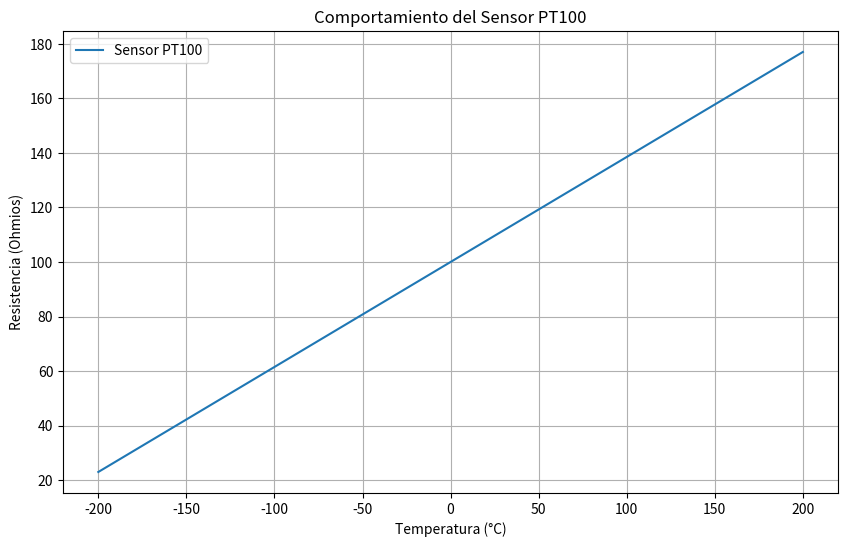

Write Python code to recreate this figure.
import numpy as np
import matplotlib.pyplot as plt
# Definir el rango de temperatura de -200°C a 200°C
temperaturas = np.linspace(-200, 200, 400)
# Simular el comportamiento del sensor PT100 (esto es solo un ejemplo, no representa la realidad)
# Puedes ajustar los valores de la resistencia en función de la temperatura según la tabla de calibración de un PT100 real
resistencia_referencia = 100.0  # Resistencia a 0°C (valor de referencia)
coeficiente_temperatura = 0.00385  # Coeficiente de temperatura del PT100
# Calcular la resistencia en función de la temperatura
resistencias = resistencia_referencia * (1 + coeficiente_temperatura * temperaturas)
# Graficar el comportamiento del sensor PT100
plt.figure(figsize=(10, 6))
plt.plot(temperaturas, resistencias, label='Sensor PT100')
plt.xlabel('Temperatura (°C)')
plt.ylabel('Resistencia (Ohmios)')
plt.title('Comportamiento del Sensor PT100')
plt.legend()
plt.grid(True)
plt.show()